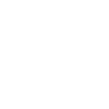
t = 0.00 s
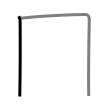
t = 1.50 s
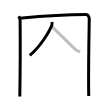
t = 3.25 s
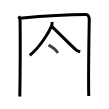
t = 4.75 s
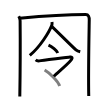
t = 6.50 s
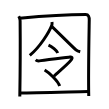
t = 8.00 s

The animated SVG that drew these frames (rendered in a browser with its animation timeline set to each time). Animation: 8 SMIL elements (animate=8); one cycle of 8.00 s.

<svg width="109px" height="109px" viewBox="0 0 px 109px" xmlns="http://www.w3.org/2000/svg" xmlns:xlink="http://www.w3.org/1999/xlink" xml:space="preserve" version="1.1"  baseProfile="full">
<path d="M18.75,16.32c0.75,1.43,1.34,2.51,1.36,4.41C20.25,35,20.25,69.25,19.8,96.5" style="fill:none;stroke:black;stroke-width:3;opacity:0">
  <animate attributeType="CSS" attributeName="opacity" from="0" to="1" begin="0s" dur="1s" repeatCount="Indefinite" fill="freeze" />
</path>
<path d="M19.73,18.15c18.02-1.65,53.95-3.65,66.02-3.65c2.75,0,3.55,2.49,3.5,5.5c-0.25,15.75-1,53.75-0.5,76" style="fill:none;stroke:black;stroke-width:3;opacity:0">
  <animate attributeType="CSS" attributeName="opacity" from="0" to="1" begin="1s" dur="1s" repeatCount="Indefinite" fill="freeze" />
</path>
<path d="M51.96,22c0.07,0.8,0.31,2.11-0.14,3.23c-2.8,7.09-11.66,21.57-22.04,30.18" style="fill:none;stroke:black;stroke-width:3;opacity:0">
  <animate attributeType="CSS" attributeName="opacity" from="0" to="1" begin="2s" dur="1s" repeatCount="Indefinite" fill="freeze" />
</path>
<path d="M51.13,25.82c4.53,4.09,21,20.63,24.83,24.03c1.3,1.15,2.96,1.65,4.26,1.97" style="fill:none;stroke:black;stroke-width:3;opacity:0">
  <animate attributeType="CSS" attributeName="opacity" from="0" to="1" begin="3s" dur="1s" repeatCount="Indefinite" fill="freeze" />
</path>
<path d="M48.5,45.01c3.25,1.4,8.41,5.75,9.22,7.92" style="fill:none;stroke:black;stroke-width:3;opacity:0">
  <animate attributeType="CSS" attributeName="opacity" from="0" to="1" begin="4s" dur="1s" repeatCount="Indefinite" fill="freeze" />
</path>
<path d="M35.65,59.96c0.89,0.73,2.77,1.09,3.78,0.9c2-0.37,28.56-3.5,30.68-3.86c2.11-0.37,2.64,0.86,1.13,2.81c-3.56,4.56-16.11,14.95-17.45,16.41" style="fill:none;stroke:black;stroke-width:3;opacity:0">
  <animate attributeType="CSS" attributeName="opacity" from="0" to="1" begin="5s" dur="1s" repeatCount="Indefinite" fill="freeze" />
</path>
<path d="M44.63,70c3.69,2.14,13.24,10.39,14.98,16" style="fill:none;stroke:black;stroke-width:3;opacity:0">
  <animate attributeType="CSS" attributeName="opacity" from="0" to="1" begin="6s" dur="1s" repeatCount="Indefinite" fill="freeze" />
</path>
<path d="M20.25,93.01c13.07,0,49.96-1.1,68-1.51" style="fill:none;stroke:black;stroke-width:3;opacity:0">
  <animate attributeType="CSS" attributeName="opacity" from="0" to="1" begin="7s" dur="1s" repeatCount="Indefinite" fill="freeze" />
</path>
</svg>
